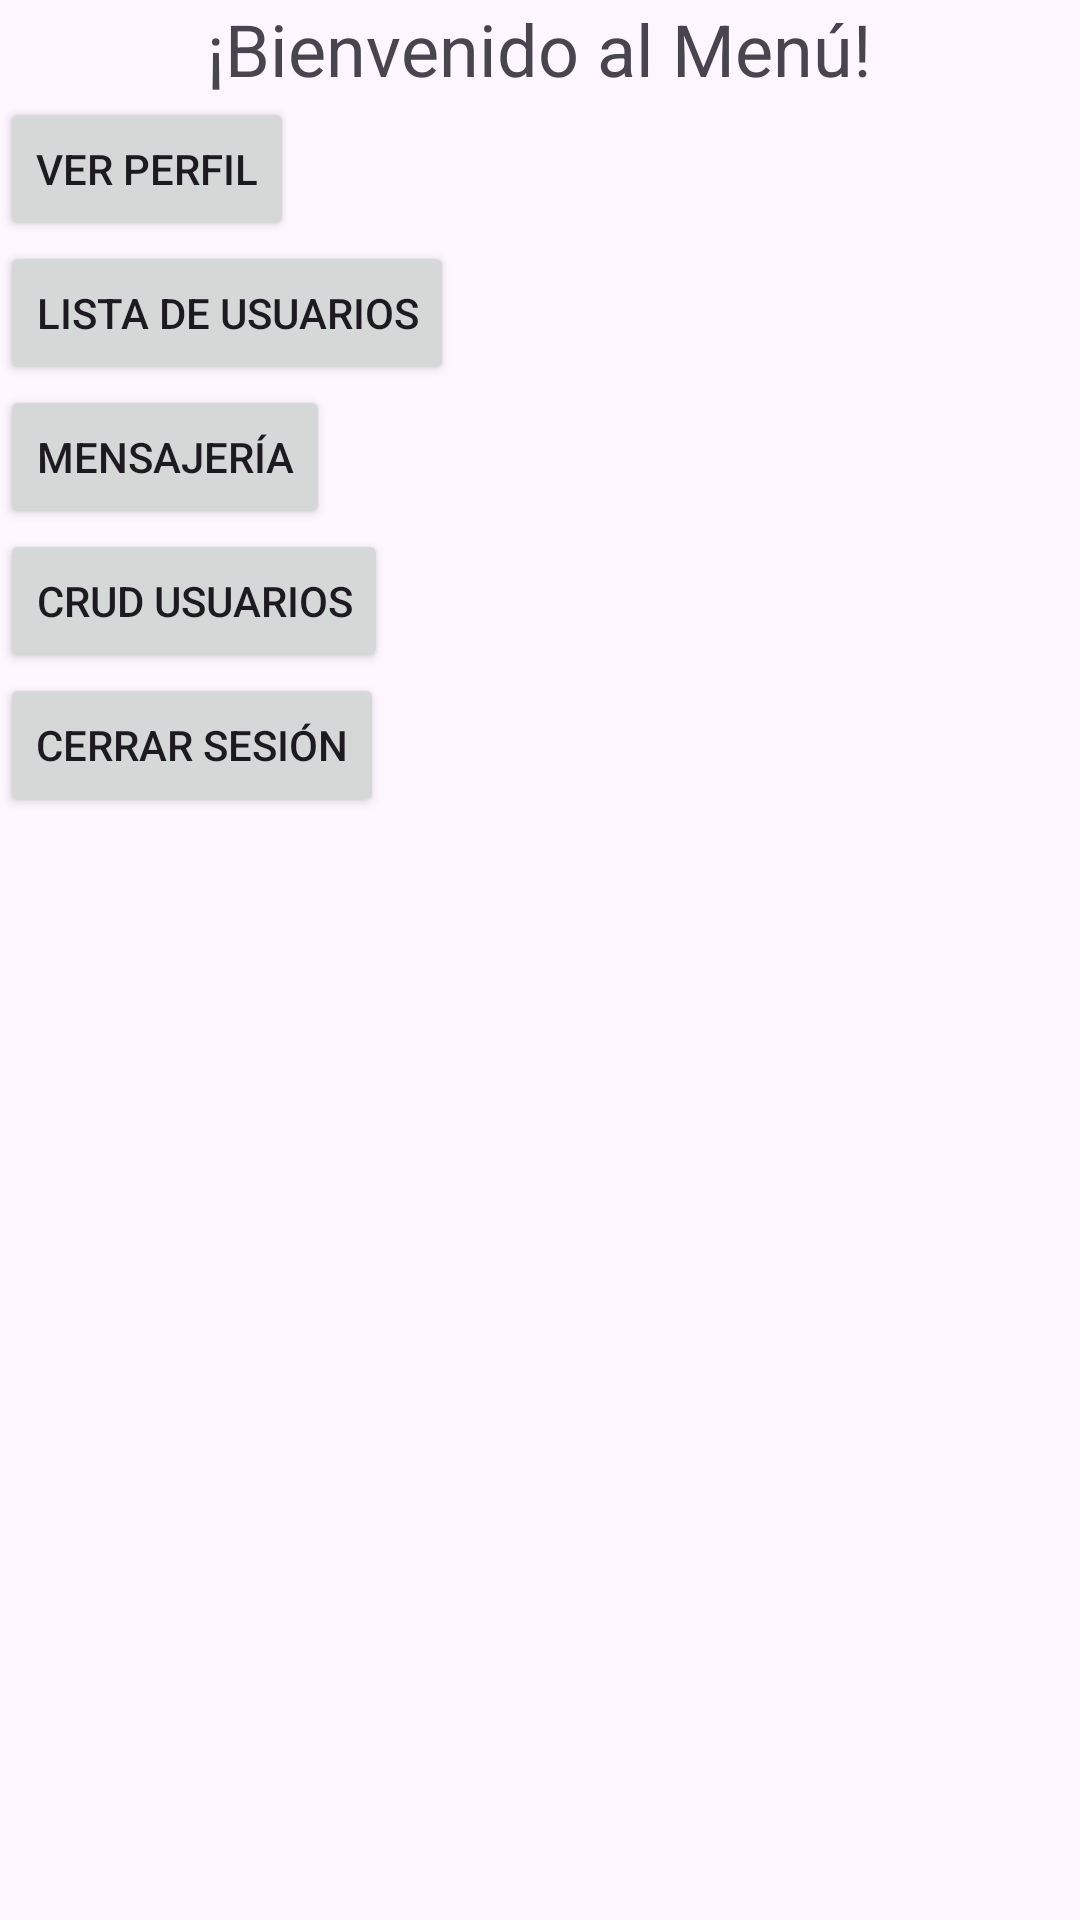

The Android layout XML behind this screen, and the referenced resources:
<!-- AndroidManifest.xml: application theme Theme.Prueba_nacional_BayronSoto -->
<!-- res/layout/activity_menu.xml -->
<?xml version="1.0" encoding="utf-8"?>
<androidx.constraintlayout.widget.ConstraintLayout xmlns:android="http://schemas.android.com/apk/res/android"
    xmlns:app="http://schemas.android.com/apk/res-auto"
    xmlns:tools="http://schemas.android.com/tools"
    android:layout_width="match_parent"
    android:layout_height="match_parent"
    tools:context=".Vista.Menu">

    <LinearLayout
        android:id="@+id/linearLayout6"
        android:layout_width="match_parent"
        android:layout_height="match_parent"
        android:orientation="vertical"
        app:layout_constraintEnd_toEndOf="parent"
        app:layout_constraintStart_toStartOf="parent"
        app:layout_constraintTop_toTopOf="parent">

        <TextView
            android:layout_width="wrap_content"
            android:layout_height="wrap_content"
            android:layout_gravity="center"
            android:text="¡Bienvenido al Menú!"
            android:textSize="24sp" />

        <Button
            android:id="@+id/btnVerPerfil"
            android:layout_width="wrap_content"
            android:layout_height="wrap_content"
            android:text="Ver Perfil" />

        <Button
            android:id="@+id/btnListaUsuarios"
            android:layout_width="wrap_content"
            android:layout_height="wrap_content"
            android:text="Lista de Usuarios" />

        <Button
            android:id="@+id/btnMensajeria"
            android:layout_width="wrap_content"
            android:layout_height="wrap_content"
            android:text="Mensajería" />

        <Button
            android:id="@+id/btnCrudUsuarios"
            android:layout_width="wrap_content"
            android:layout_height="wrap_content"
            android:text="CRUD Usuarios" />

        <Button
            android:id="@+id/btnCerrarSesion"
            android:layout_width="wrap_content"
            android:layout_height="wrap_content"
            android:text="Cerrar Sesión" />

        <ImageView
            android:id="@+id/imageView3"
            android:layout_width="match_parent"
            android:layout_height="wrap_content"
            android:src="@drawable/menu" />
    </LinearLayout>

    <LinearLayout
        android:layout_width="408dp"
        android:layout_height="408dp"
        android:layout_marginStart="3dp"
        android:orientation="vertical"
        app:layout_constraintBottom_toBottomOf="parent"
        app:layout_constraintEnd_toEndOf="parent"
        app:layout_constraintStart_toStartOf="parent">

    </LinearLayout>

</androidx.constraintlayout.widget.ConstraintLayout>
<!-- resources referenced by this layout -->
<resources>
  <style name="Theme.Prueba_nacional_BayronSoto" parent="Base.Theme.Prueba_nacional_BayronSoto" />
  <style name="Base.Theme.Prueba_nacional_BayronSoto" parent="Theme.Material3.DayNight.NoActionBar">
          
          
      </style>
</resources>
